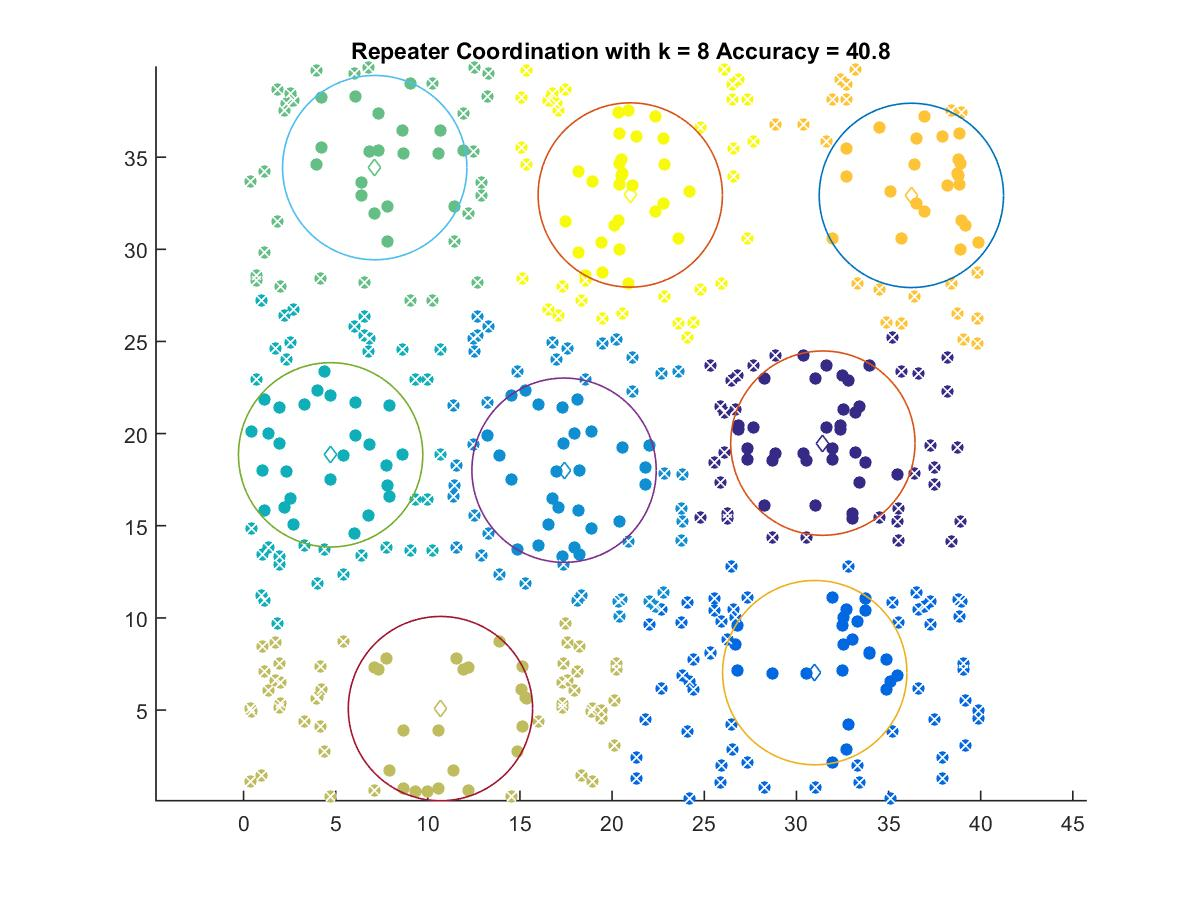

The file beside this chart, header and first rows:
31.436, 19.483
31, 7.029
17.39, 18.01
4.725, 18.85
7.118, 34.43
10.69, 5.077
36.24, 32.93
20.98, 32.95
